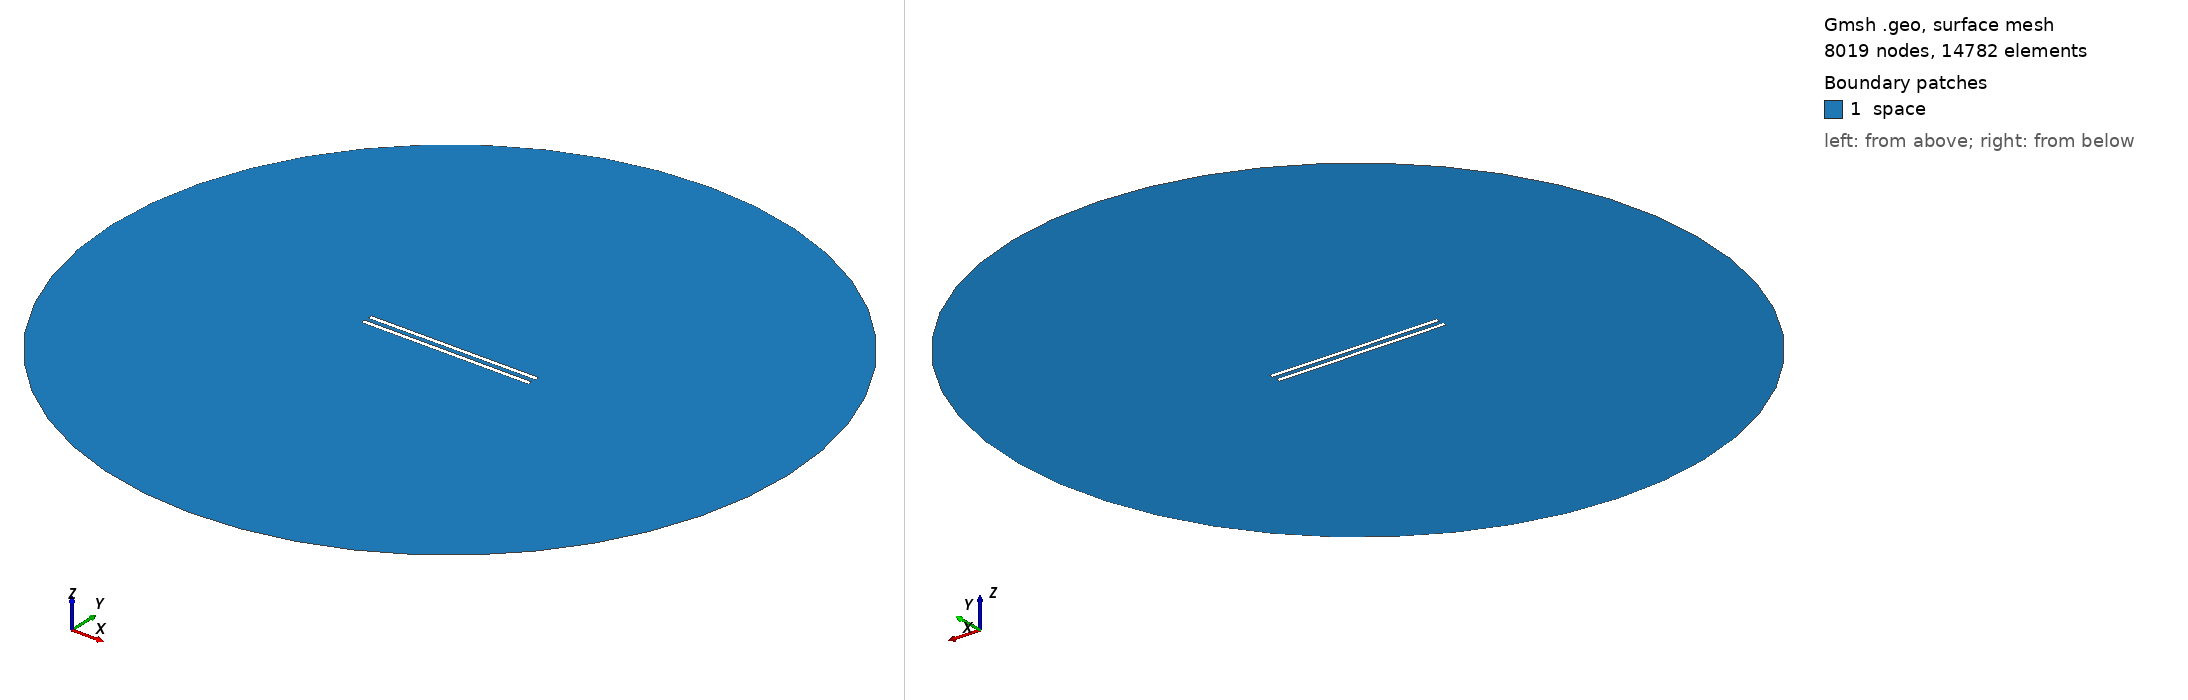

Gmsh geometry script, surface-meshed: 8019 nodes, 14782 surface elements. Boundary patches (legend numbers): 1 space. Left view from above one corner, right view from below the opposite corner. Legend entries are the model's physical surfaces. The drawing asked Gmsh for element sizes between 1% and 20% of the model's largest extent; the script's own settings can give other sizes.

=== 995.geo (drawn) ===
// Set the geometry kernel
SetFactory("OpenCASCADE");

//---------------------------------------
// Rectangles
//---------------------------------------

// Rectangle 1 (top)
Point(1) = {-49.4, 1.25, 0, 1.0};
Point(2) = {49.4, 1.25, 0, 1.0};
Point(3) = {49.4, 4.05, 0, 1.0};
Point(4) = {-49.4, 4.05, 0, 1.0};

Line(1) = {1, 2};
Line(2) = {2, 3};
Line(3) = {3, 4};
Line(4) = {4, 1};

Line Loop(1) = {1, 2, 3, 4};
Plane Surface(1) = {1};

Rotate { {0, 0, 1}, {0,  1.25,  0}, 0.002 } {
  Surface{1};
}

// Rectangle 2 (bottom)
Point(5) = {-49.4, -1.25, 0, 1.0};
Point(6) = {49.4, -1.25, 0, 1.0};
Point(7) = {49.4, -4.05, 0, 1.0};
Point(8) = {-49.4, -4.05, 0, 1.0};

Line(5) = {5, 6};
Line(6) = {6, 7};
Line(7) = {7, 8};
Line(8) = {8, 5};

Line Loop(2) = {5, 6, 7, 8};
Plane Surface(2) = {2}; 


//---------------------------------------
// Circle
//---------------------------------------

// Define points
Point(9) = {0, 0, 0};        // Center
Point(10) = {200, 0, 0};     // Start point
Point(11) = {0, 200, 0};     // 90 degrees
Point(12) = {-200, 0, 0};    // 180 degrees
Point(13) = {0, -200, 0};    // 270 degrees

// Define circle arcs (each needs start, center, end)
Circle(9) = {10, 9, 11};
Circle(10) = {11, 9, 12};
Circle(11) = {12, 9, 13};
Circle(12) = {13, 9, 10};

// Define curve loop and surface if needed
Curve Loop(3) = {9, 10, 11, 12};
Surface(3) = {3};

//---------------------------------------
// Define Physical Groups
//---------------------------------------                

//--- Physical Curves
// Physical groups for boundaries
Physical Line("force_segment", 10) = {1};
Physical Line("upper_plate", 11) = {2, 3, 4};
Physical Line("lower_plate", 12) = {5, 6, 7, 8};
Physical Line("boundary", 20) = {9, 10, 11, 12};

// Subtract Rectangles from Circle
BooleanDifference{ Surface{3}; Delete; }{ Surface{1}; Surface{2}; Delete; }
//--- Physical Surfaces
Physical Surface("space", 30) = {3};


//---------------------------------------
// Fine mesh near the plates
//--------------------------------------- 

// Define a distance field for mesh refinement
Field[1] = Distance;
Field[1].CurvesList = {1, 2, 3, 4, 5, 6, 7, 8};  // Rectangle curves
Field[1].NumPointsPerCurve = 200;

c = 0.3;
// Define threshold field to control mesh size based on distance to attractor
Field[2] = Threshold;
Field[2].IField = 1;
Field[2].LcMin = c; // Minimum element size near the attractor
Field[2].LcMax = 100*c;  // Maximum element size away from the attractor
Field[2].DistMin = 0.01;
Field[2].DistMax = 40;

Background Field = 2;

//---------------------------------------
// 6. Generate the Mesh
//---------------------------------------
Mesh 2;  // 2D mesh generation
